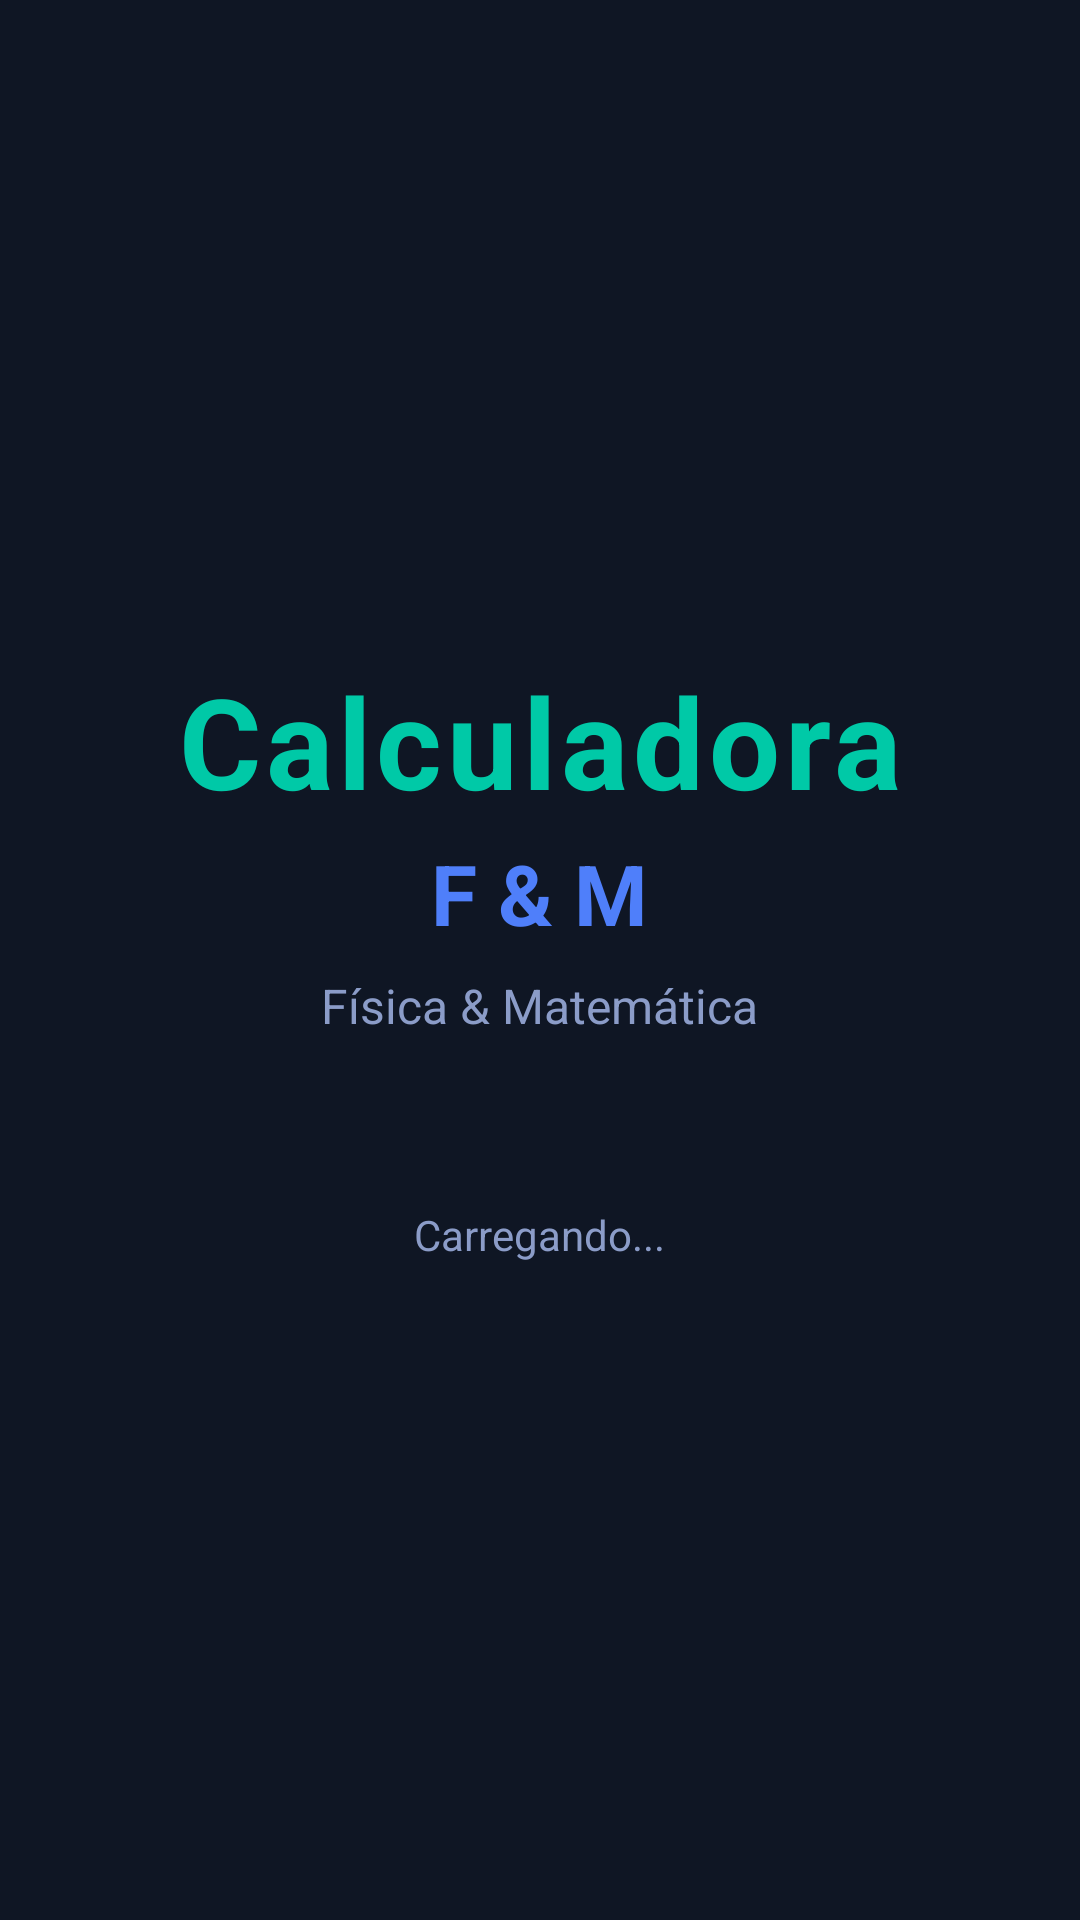

Reconstruct the res/layout file that produces this screen, plus the resources it refers to.
<!-- AndroidManifest.xml: application theme Theme.Checkbox -->
<!-- res/layout/activity_splash.xml -->
<?xml version="1.0" encoding="utf-8"?>
<LinearLayout
    xmlns:android="http://schemas.android.com/apk/res/android"
    android:layout_width="match_parent"
    android:layout_height="match_parent"
    android:orientation="vertical"
    android:gravity="center"
    android:background="#0F1624">

    <TextView
        android:layout_width="wrap_content"
        android:layout_height="wrap_content"
        android:text="Calculadora"
        android:textColor="#00C9A7"
        android:textSize="42sp"
        android:textStyle="bold"
        android:letterSpacing="0.04"/>

    <TextView
        android:layout_width="wrap_content"
        android:layout_height="wrap_content"
        android:text="F &amp; M"
        android:textColor="#4F7FFA"
        android:textSize="28sp"
        android:textStyle="bold"
        android:layout_marginTop="4dp"/>

    <TextView
        android:layout_width="wrap_content"
        android:layout_height="wrap_content"
        android:text="Física &amp; Matemática"
        android:textColor="#8B9CC8"
        android:textSize="16sp"
        android:layout_marginTop="8dp"
        android:layout_marginBottom="56dp"/>

    <TextView
        android:layout_width="wrap_content"
        android:layout_height="wrap_content"
        android:text="Carregando..."
        android:textColor="#8B9CC8"
        android:textSize="14sp"/>
</LinearLayout>
<!-- resources referenced by this layout -->
<resources>
  <style name="Theme.Checkbox" parent="Base.Theme.Checkbox" />
  <style name="Base.Theme.Checkbox" parent="Theme.Material3.DayNight.NoActionBar">
          <item name="colorPrimary">@color/colorPrimary</item>
          <item name="colorPrimaryVariant">@color/colorPrimaryDark</item>
          <item name="colorSecondary">@color/colorSecondary</item>
          <item name="android:windowBackground">@color/colorBackground</item>
          <item name="android:statusBarColor">@color/colorCard</item>
      </style>
  <color name="colorPrimary">#00C9A7</color>
  <color name="colorPrimaryDark">#007A66</color>
  <color name="colorSecondary">#4F7FFA</color>
  <color name="colorBackground">#0F1624</color>
  <color name="colorCard">#1A2540</color>
</resources>
